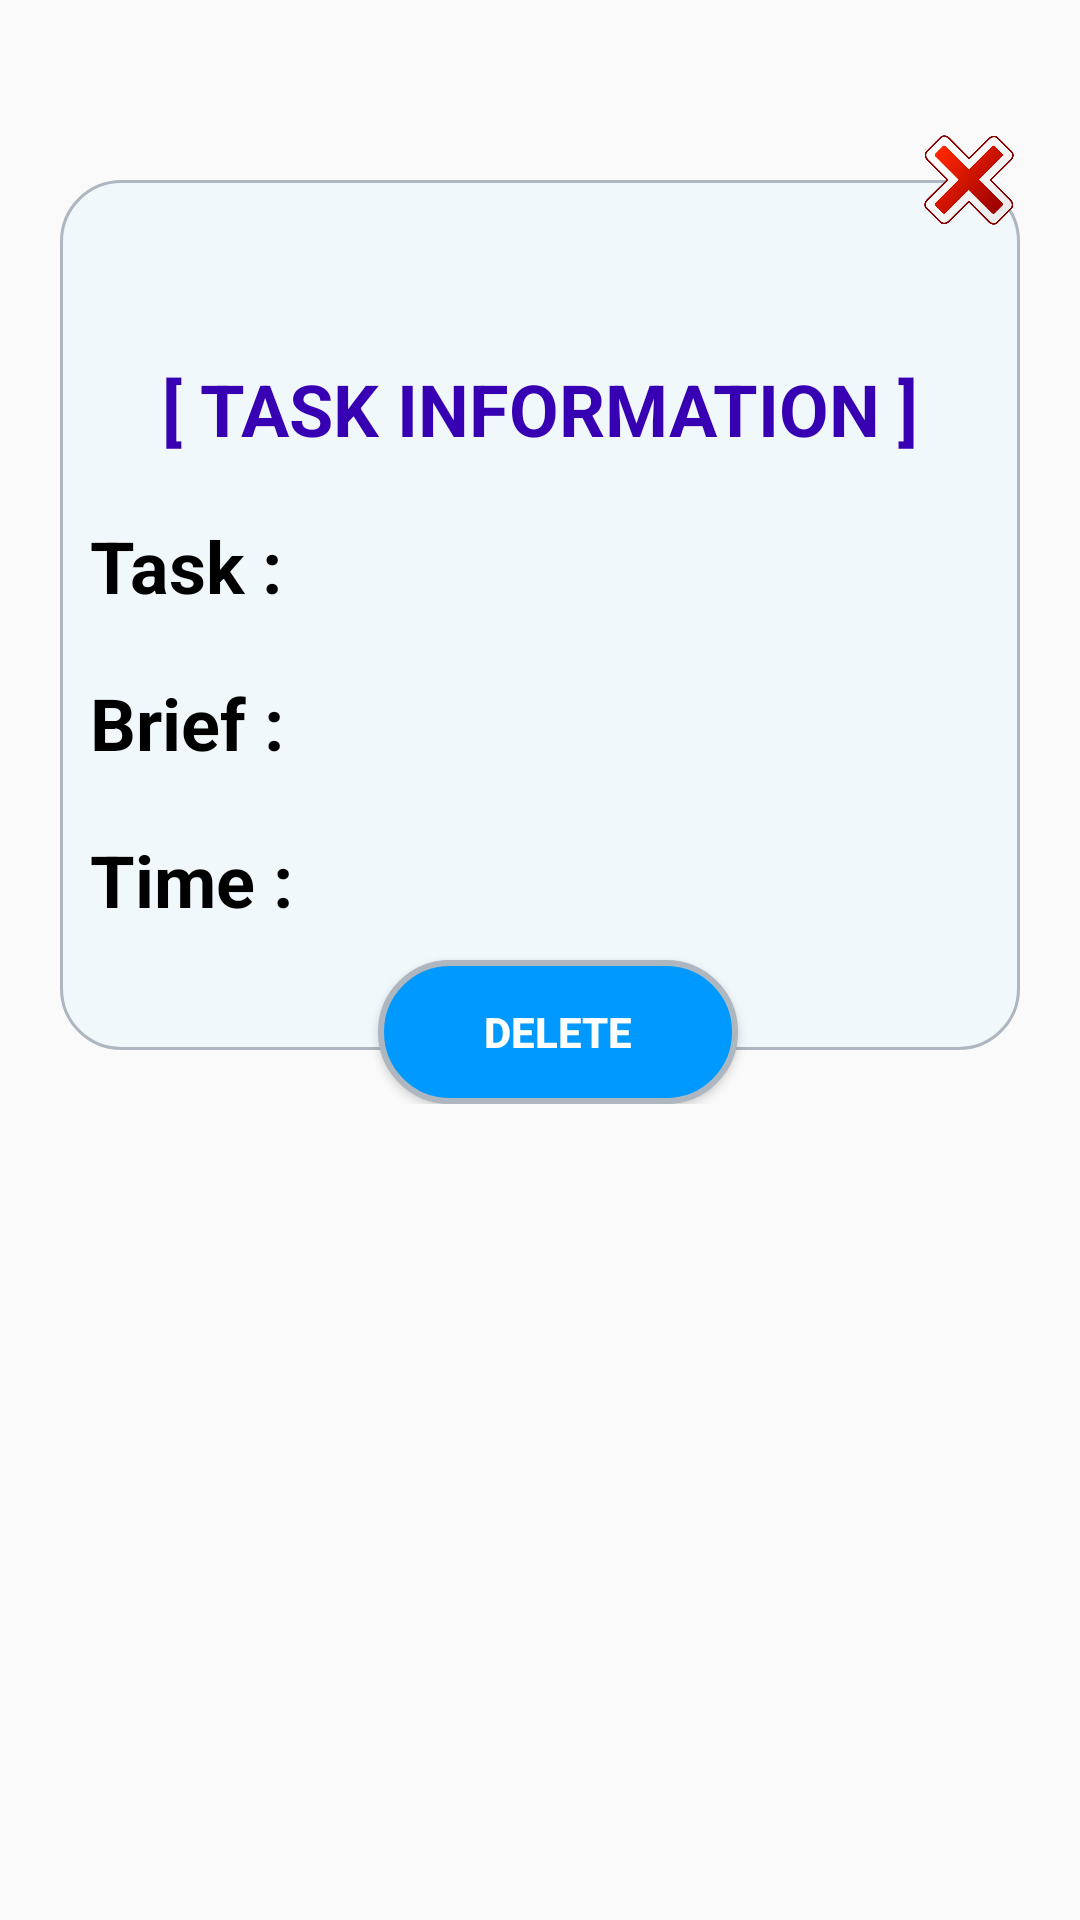

Write the Android layout XML for this screen, with the resource values it uses.
<!-- AndroidManifest.xml: application theme Theme.Todo -->
<!-- res/layout/deletetaskdialog.xml -->
<?xml version="1.0" encoding="utf-8"?>
<RelativeLayout xmlns:android="http://schemas.android.com/apk/res/android"
    xmlns:app="http://schemas.android.com/apk/res-auto"
    xmlns:tools="http://schemas.android.com/tools"
    android:layout_width="wrap_content"
    android:layout_height="wrap_content"
    android:layout_margin="10dp">

    <RelativeLayout
        android:layout_width="320dp"
        android:layout_height="wrap_content"
        android:layout_centerHorizontal="true">

        <RelativeLayout
            android:layout_width="match_parent"
            android:layout_height="290dp"
            android:layout_marginTop="60dp"
            android:background="@drawable/deletepopupbackground">

            <TextView
                android:id="@+id/textView2"
                android:layout_width="wrap_content"
                android:layout_height="wrap_content"
                android:layout_centerHorizontal="true"
                android:layout_marginTop="60dp"
                android:text="@string/deleteinformation"
                android:textColor="@color/purple_700"
                android:textSize="24sp"
                android:textStyle="bold" />

            <TextView
                android:id="@+id/taskname"
                android:layout_width="wrap_content"
                android:layout_height="wrap_content"
                android:layout_below="@id/textView2"
                android:layout_alignParentStart="true"
                android:layout_marginStart="10dp"
                android:layout_marginTop="20dp"
                android:text="@string/taskname"
                android:textColor="@color/black"
                android:textSize="24sp"
                android:textStyle="bold" />

            <TextView
                android:id="@+id/descriptionname"
                android:layout_width="wrap_content"
                android:layout_height="wrap_content"
                android:layout_below="@id/taskname"
                android:layout_alignParentStart="true"
                android:layout_marginStart="10dp"
                android:layout_marginTop="20dp"
                android:text="@string/description"
                android:textColor="@color/black"
                android:textSize="24sp"
                android:textStyle="bold" />

            <TextView
                android:id="@+id/timename"
                android:layout_width="wrap_content"
                android:layout_height="wrap_content"
                android:layout_below="@id/descriptionname"
                android:layout_alignParentStart="true"
                android:layout_marginStart="10dp"
                android:layout_marginTop="20dp"
                android:text="@string/time_date"
                android:textColor="@color/black"
                android:textSize="24sp"
                android:textStyle="bold" />

            <TextView
                android:id="@+id/taskname1"
                android:layout_width="match_parent"
                android:layout_height="wrap_content"
                android:layout_above="@+id/descriptionname"
                android:layout_below="@id/textView2"
                android:layout_marginTop="20dp"
                android:layout_toEndOf="@id/taskname"
                android:paddingStart="5dp"
                android:paddingEnd="1dp"
                android:textColor="@color/light_black"
                android:textSize="24sp"
                tools:text="my task" />

            <TextView
                android:id="@+id/description1"
                android:layout_width="match_parent"
                android:layout_height="wrap_content"
                android:layout_above="@+id/timename"
                android:layout_below="@id/taskname1"
                android:layout_marginTop="20dp"
                android:layout_toEndOf="@id/descriptionname"
                android:paddingStart="5dp"
                android:paddingEnd="1dp"
                android:textColor="@color/light_black"
                android:textSize="24sp"
                tools:text="i want to go" />

            <TextView
                android:id="@+id/time1"
                android:layout_width="match_parent"
                android:layout_height="wrap_content"
                android:layout_below="@id/description1"
                android:layout_marginTop="20dp"
                android:layout_toEndOf="@id/timename"
                android:paddingStart="5dp"
                android:paddingEnd="1dp"
                android:textColor="@color/design_default_color_error"
                android:textSize="24sp"
                android:textStyle="bold"
                tools:text="23-12-2020" />

        </RelativeLayout>

        <ImageView
            android:id="@+id/profile_edit_image"
            android:layout_width="80dp"
            android:layout_height="80dp"
            android:layout_centerHorizontal="true"
            android:layout_marginTop="15dp"
            android:contentDescription="@string/logo"
            android:scaleType="fitCenter"
            app:srcCompat="@drawable/delete_my_task" />

        <Button
            android:id="@+id/account_delete_button"
            android:layout_width="120dp"
            android:layout_height="wrap_content"
            android:layout_alignParentTop="true"
            android:layout_alignParentEnd="true"
            android:layout_marginTop="320dp"
            android:layout_marginEnd="94dp"
            android:background="@drawable/deletebutton"
            android:text="@string/delete"
            android:textColor="@color/white"
            android:textStyle="bold" />

        <ImageView
            android:id="@+id/minimize2"
            android:layout_width="30dp"
            android:layout_height="30dp"
            android:layout_alignParentEnd="true"
            android:layout_marginTop="45dp"
            android:layout_marginEnd="2dp"
            android:contentDescription="@string/logo"
            android:scaleType="fitCenter"
            app:srcCompat="@drawable/cancel" />

    </RelativeLayout>
</RelativeLayout>
<!-- resources referenced by this layout -->
<resources>
  <color name="black">#FF000000</color>
  <color name="light_black">#85929E</color>
  <color name="purple_700">#FF3700B3</color>
  <color name="white">#FFFFFFFF</color>
  <!-- drawable cancel: png bitmap (drawable, 21689 bytes) -->
  <!-- drawable deletebutton (drawable) -->
  <?xml version="1.0" encoding="utf-8"?>
  <shape android:shape="rectangle" xmlns:android="http://schemas.android.com/apk/res/android">
      <solid android:color="@color/back_ground"/>
      <corners android:radius="50dp"/>
      <stroke android:color="@color/grey" android:width="2dp"/>
  </shape>
  <!-- drawable deletepopupbackground (drawable) -->
  <?xml version="1.0" encoding="utf-8"?>
  <shape  xmlns:android="http://schemas.android.com/apk/res/android">
      <stroke android:width="1dp" android:color="@color/grey"/>
      <solid android:color="@color/light_white"/>
      <corners android:radius="20dp"/>
  </shape>
  <string name="delete">Delete</string>
  <string name="deleteinformation">[ TASK INFORMATION ]</string>
  <string name="description">Brief :</string>
  <string name="logo">logo</string>
  <string name="taskname">Task :</string>
  <string name="time_date">Time :</string>
  <style name="Theme.Todo" parent="Theme.AppCompat.DayNight.NoActionBar">
          
          <item name="colorPrimary">@color/purple_500</item>
          <item name="colorPrimaryVariant">@color/black</item>
          <item name="colorOnPrimary">@color/white</item>
          
          <item name="colorSecondary">@color/teal_200</item>
          <item name="colorSecondaryVariant">@color/teal_700</item>
          <item name="colorOnSecondary">@color/black</item>
          
          <item name="android:statusBarColor" tools:targetApi="l">?attr/colorPrimaryVariant</item>
          <item name="android:colorBackgroundFloating">@color/light_blue</item>
  
          
      </style>
  <color name="back_ground">#0099ff</color>
  <color name="grey">#AEB6BF</color>
  <color name="light_white">#F1F8FB</color>
  <color name="purple_500">#FF6200EE</color>
  <color name="teal_200">#FF03DAC5</color>
  <color name="teal_700">#FF018786</color>
  <color name="light_blue">#EAEDED</color>
</resources>
